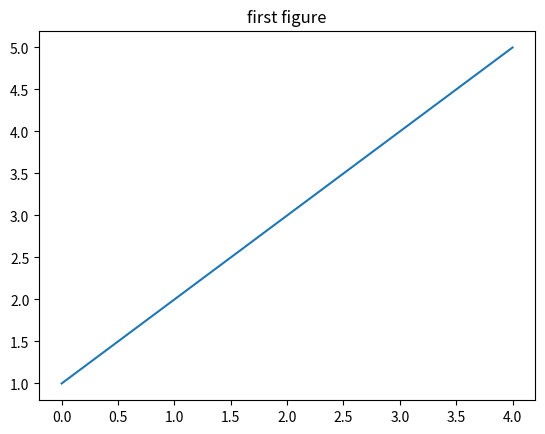

Recreate this plot in Python.
import numpy as np
import matplotlib.pyplot as plt
data = np.array([1, 2, 3, 4, 5])       # 准备数据
fig = plt.figure()                            # 创建画布
ax = fig.add_subplot(111)             # 添加绘图区域
ax.plot(data)                                  # 绘制图表
plt.title("first figure")
plt.show()                                      # 展示图表